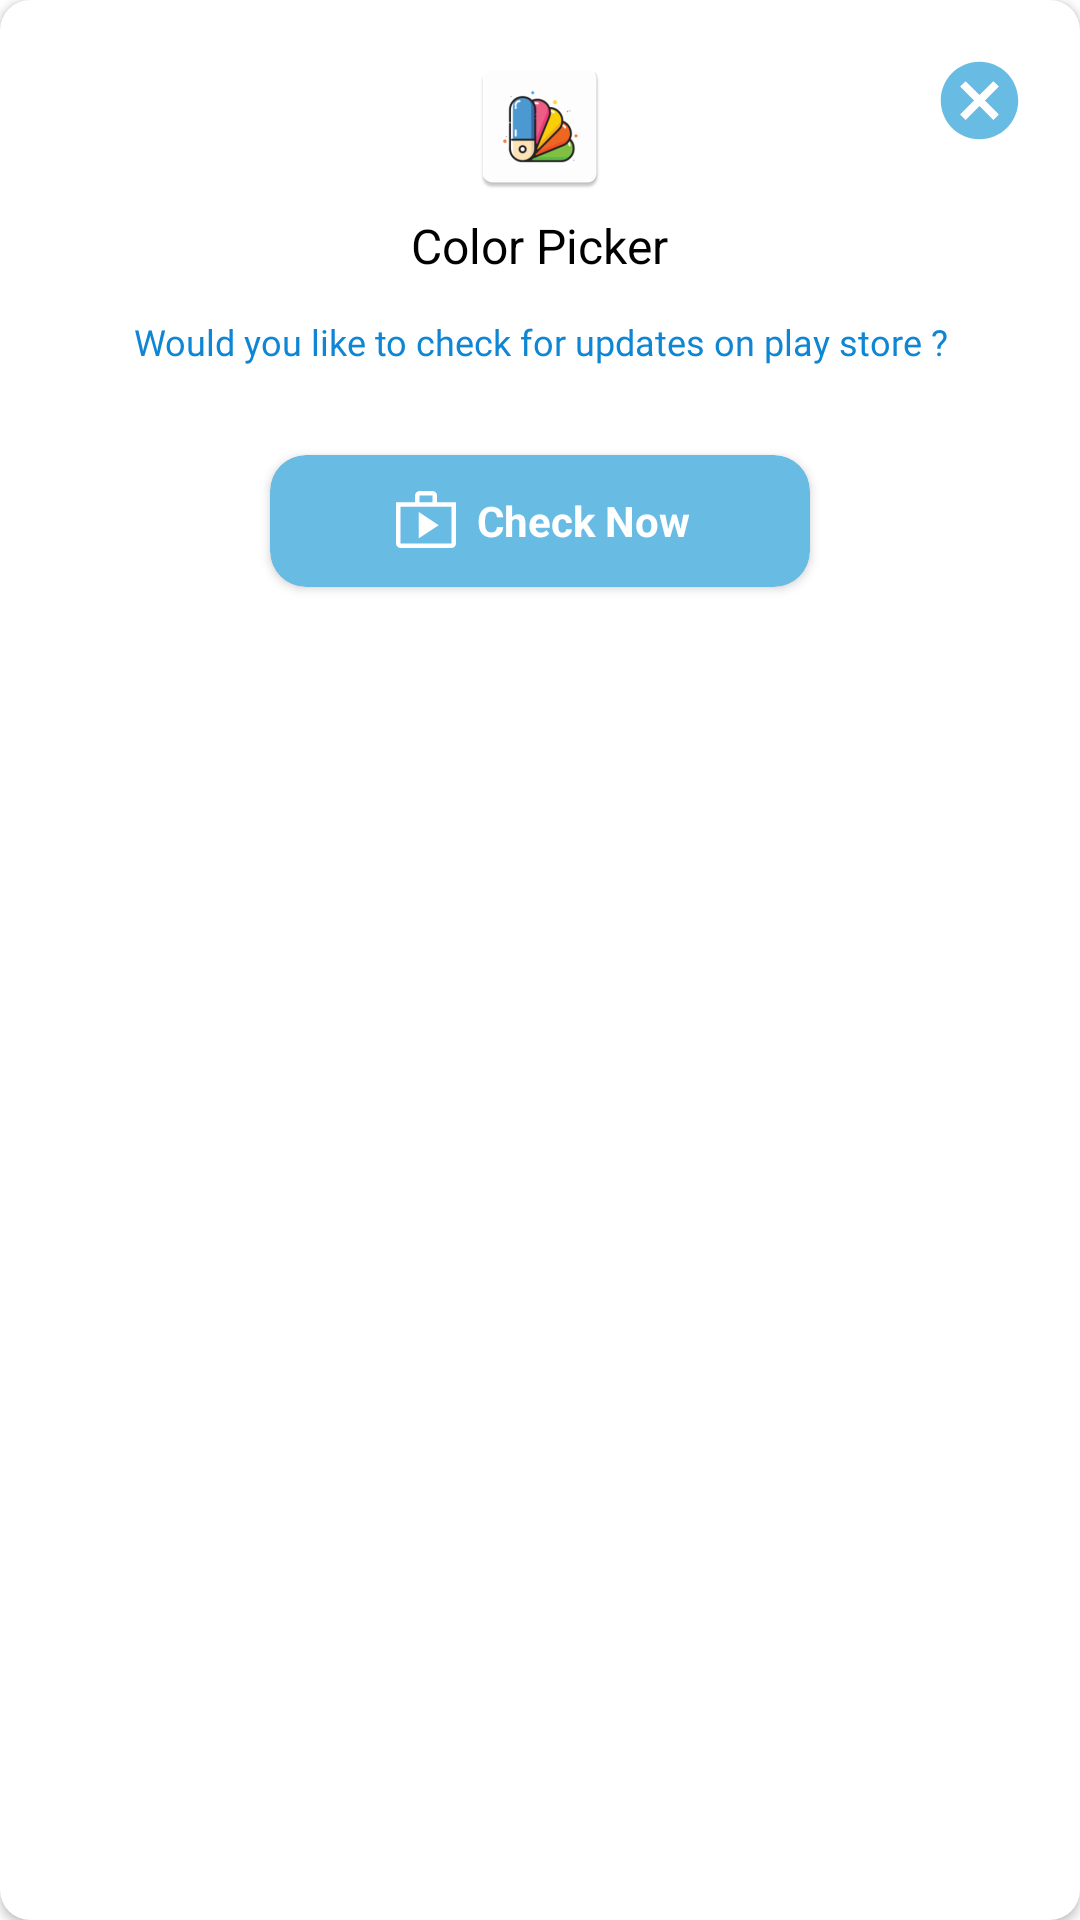

Reconstruct the res/layout file that produces this screen, plus the resources it refers to.
<!-- AndroidManifest.xml: application theme Theme.ColorPicker -->
<!-- res/layout/dialog_app_update_check.xml -->
<?xml version="1.0" encoding="utf-8"?>
<androidx.cardview.widget.CardView xmlns:android="http://schemas.android.com/apk/res/android" xmlns:app="http://schemas.android.com/apk/res-auto"
    android:layout_width="match_parent"
    android:layout_height="wrap_content"
    app:cardBackgroundColor="@color/white"
    app:cardCornerRadius="10dp">
    <RelativeLayout
        android:layout_width="match_parent"
        android:layout_height="wrap_content">
        <LinearLayout
            android:gravity="center"
            android:orientation="vertical"
            android:layout_width="match_parent"
            android:layout_height="wrap_content">
            <androidx.appcompat.widget.AppCompatImageView
                android:layout_gravity="center"
                android:layout_width="wrap_content"
                android:layout_height="wrap_content"
                android:layout_marginTop="18dp"
                app:srcCompat="@mipmap/ic_launcher"/>
            <androidx.appcompat.widget.AppCompatTextView
                android:textSize="16sp"
                android:textColor="@color/black"
                android:gravity="center"
                android:id="@+id/tvAppName"
                android:layout_width="wrap_content"
                android:layout_height="wrap_content"
                android:layout_marginTop="5dp"
                android:text="@string/app_name"/>
            <androidx.appcompat.widget.AppCompatTextView
                android:textSize="12sp"
                android:textColor="?attr/colorPrimaryVariant"
                android:gravity="center"
                android:id="@+id/tvUpdateDesc"
                android:padding="13dp"
                android:layout_width="match_parent"
                android:layout_height="wrap_content"
                android:layout_marginLeft="12dp"
                android:layout_marginRight="12dp"
                android:text="@string/msg_check_for_update"
                android:fontFamily="@font/medium"
                android:layout_marginHorizontal="12dp"/>
            <androidx.cardview.widget.CardView
                android:layout_width="wrap_content"
                android:layout_height="wrap_content"
                android:layout_marginTop="10dp"
                android:layout_marginBottom="20dp"
                app:cardBackgroundColor="?attr/colorPrimary"
                app:cardCornerRadius="12dp"
                app:cardElevation="2dp"
                app:cardUseCompatPadding="true">
                <androidx.appcompat.widget.AppCompatTextView
                    android:textSize="14sp"
                    android:textStyle="bold"
                    android:textColor="@color/white"
                    android:id="@+id/tvUpdateNow"
                    android:layout_width="wrap_content"
                    android:layout_height="wrap_content"
                    android:gravity="center"
                    android:drawableStart="@drawable/ic_shop_24"
                    android:drawablePadding="5dp"
                    android:text="@string/check"
                    android:paddingHorizontal="40dp"
                    android:paddingVertical="10dp"/>
            </androidx.cardview.widget.CardView>
        </LinearLayout>
        <androidx.appcompat.widget.AppCompatImageView
            android:id="@+id/ivClose"
            android:layout_width="31dp"
            android:layout_height="31dp"
            android:layout_marginTop="18dp"
            android:tint="?attr/colorPrimary"
            android:layout_marginEnd="18dp"
            android:layout_alignParentEnd="true"
            app:srcCompat="@drawable/ic_cancel_dialog"/>
    </RelativeLayout>
</androidx.cardview.widget.CardView>
<!-- resources referenced by this layout -->
<resources>
  <color name="black">#FF000000</color>
  <color name="white">#FFFFFFFF</color>
  <!-- drawable ic_cancel_dialog (drawable) -->
  <vector xmlns:android="http://schemas.android.com/apk/res/android"
      android:width="24dp"
      android:height="24dp"
      android:viewportWidth="24"
      android:viewportHeight="24">
    <path
        android:pathData="M12,2C6.47,2 2,6.47 2,12s4.47,10 10,10 10,-4.47 10,-10S17.53,2 12,2zM17,15.59L15.59,17 12,13.41 8.41,17 7,15.59 10.59,12 7,8.41 8.41,7 12,10.59 15.59,7 17,8.41 13.41,12 17,15.59z"
        android:fillColor="#1f1f1f"/>
  </vector>
  <!-- drawable ic_shop_24 (drawable) -->
  <?xml version="1.0" encoding="utf-8"?>
  <vector xmlns:android="http://schemas.android.com/apk/res/android"
      android:width="24dp"
      android:height="24dp"
      android:viewportWidth="48"
      android:viewportHeight="48">
      <path
          android:fillColor="#fff"
          android:pathData="M7,42Q5.8,42 4.9,41.1Q4,40.2 4,39V11.55H16.7V7Q16.7,5.8 17.6,4.9Q18.5,4 19.7,4H28.35Q29.55,4 30.45,4.9Q31.35,5.8 31.35,7V11.55H44V39Q44,40.2 43.1,41.1Q42.2,42 41,42ZM19.7,11.55H28.35V7Q28.35,7 28.35,7Q28.35,7 28.35,7H19.7Q19.7,7 19.7,7Q19.7,7 19.7,7ZM7,39H41Q41,39 41,39Q41,39 41,39V14.55H7V39Q7,39 7,39Q7,39 7,39ZM19.2,35.55 L32.5,26.8 19.2,18ZM7,14.55V39Q7,39 7,39Q7,39 7,39Q7,39 7,39Q7,39 7,39Z" />
  </vector>
  <!-- mipmap ic_launcher: webp bitmap (mipmap-hdpi, 2286 bytes) -->
  <string name="app_name">Color Picker</string>
  <string name="check">Check Now</string>
  <string name="msg_check_for_update">Would you like to check for updates on play store ?</string>
  <style name="Theme.ColorPicker" parent="Theme.MaterialComponents.Light.NoActionBar">
          
          <item name="colorPrimary">@color/blue_jeans</item>
          <item name="colorPrimaryVariant">@color/rich_electric_blue</item>
          <item name="colorOnPrimary">@color/white</item>
          
          <item name="colorSecondary">@color/blue_jeans</item>
          <item name="colorSecondaryVariant">@color/rich_electric_blue</item>
          <item name="colorOnSecondary">@color/black</item>
  
          <item name="basicIconColor">@color/icon_color</item>
          <item name="basicTextColor">@color/black</item>
          <item name="GrayTextColor">@color/dim_gray</item>
          <item name="fullBlurColor">@color/full_blur_color</item>
          <item name="halfBlurColor">@color/half_blur_color</item>
          <item name="cardBackgroundColor">@color/card_background_color</item>
      </style>
  <color name="blue_jeans">#68BBE3</color>
  <color name="rich_electric_blue">#0E86D4</color>
  <color name="icon_color">#000000</color>
  <color name="dim_gray">#696969</color>
  <color name="full_blur_color">#ffffffff</color>
  <color name="half_blur_color">#80ffffff</color>
  <color name="card_background_color">#F3EDF7</color>
</resources>
